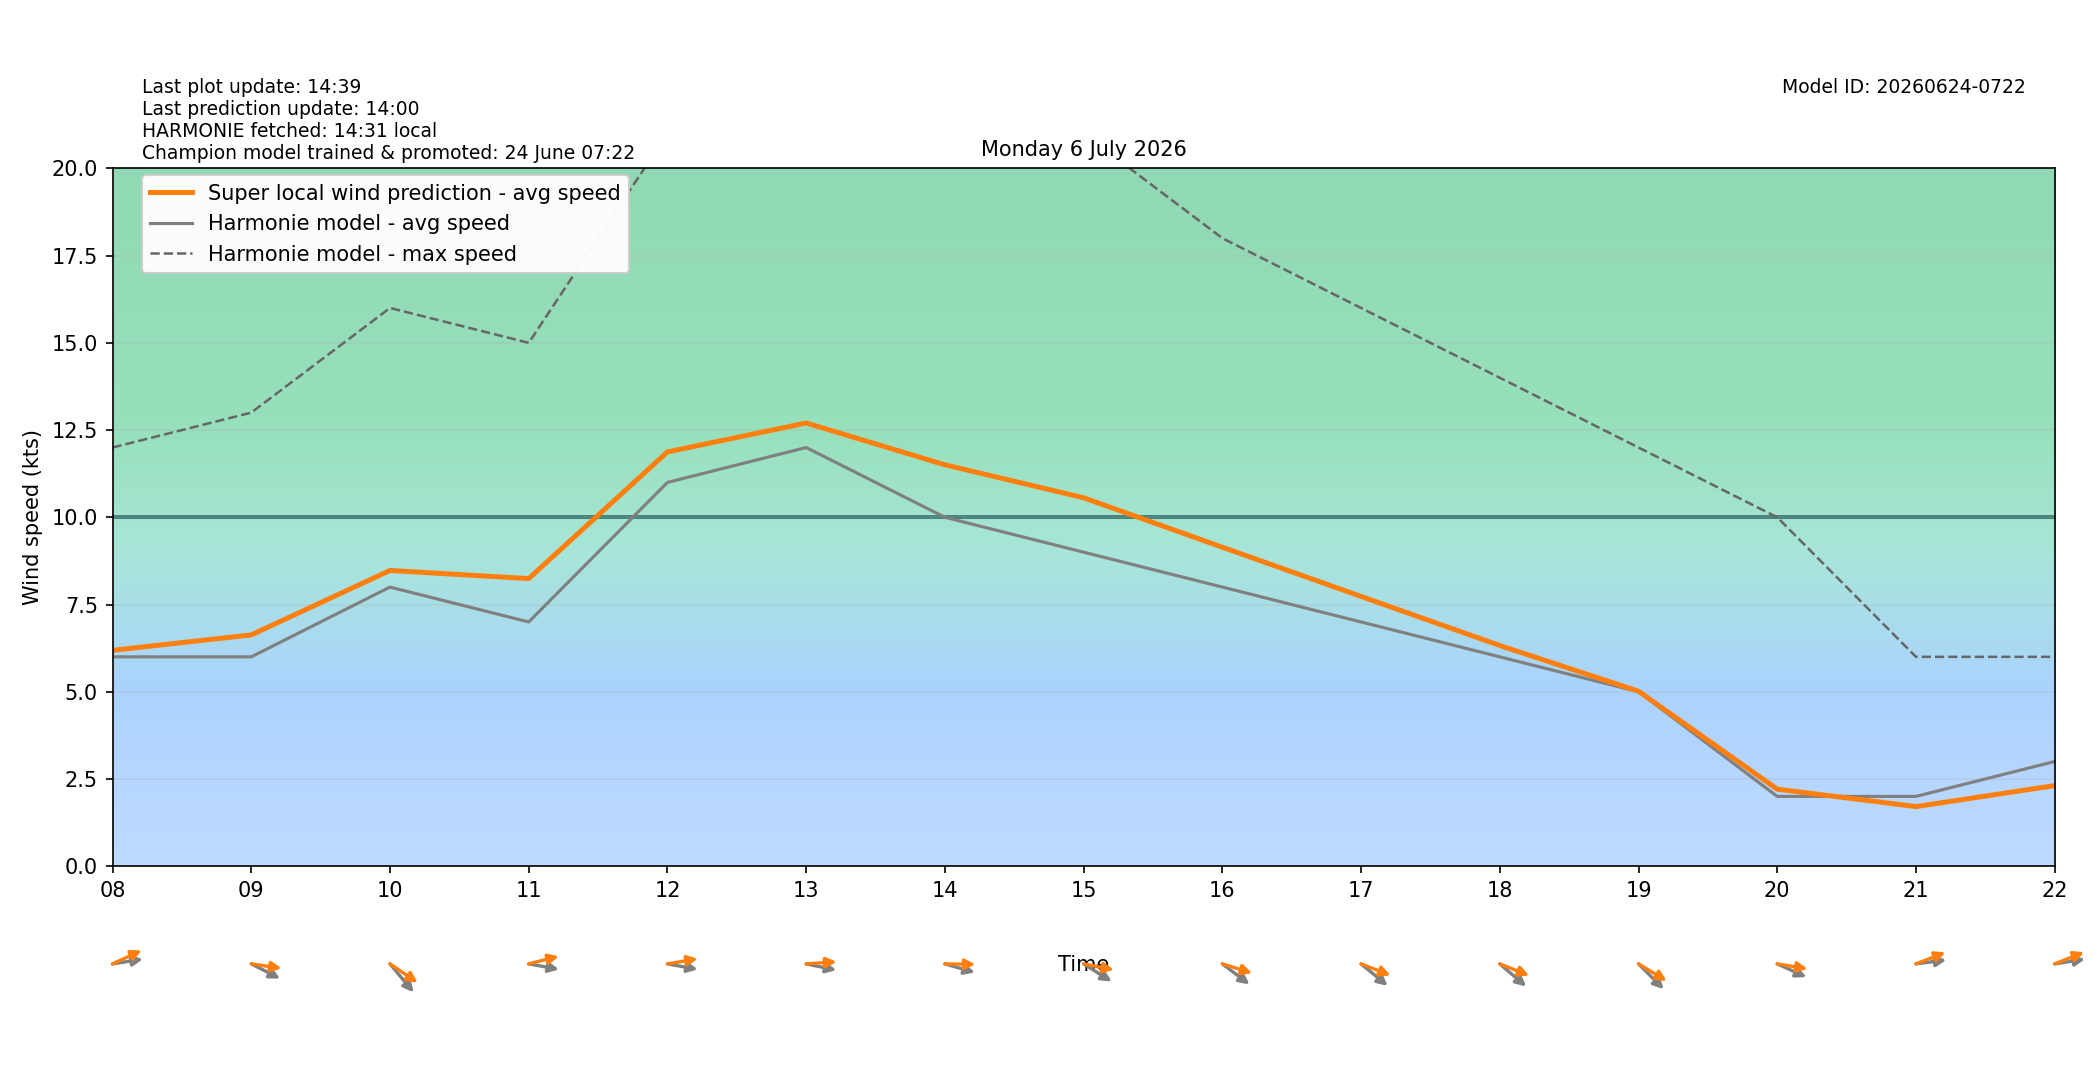

Values plotted in this chart, from the file beside it:
target_time_utc, target_time_local, hour_utc, hour_local, forecast_wind_speed, forecast_wind_min, forecast_wind_max, lstm_pred_wind_speed, delta_speed_lstm_minus_forecast, forecast_wind_dir_deg, lstm_pred_wind_dir_deg, delta_dir_lstm_minus_forecast
2026-07-05T22:00:00Z, 2026-07-06T00:00:00+0200, 22, 00, 5.0, 5.0, 7.0, 3.341, -1.659, 231.0, 231.2, 0.2057
2026-07-05T23:00:00Z, 2026-07-06T01:00:00+0200, 23, 01, 5.0, 5.0, 8.0, 3.46, -1.54, 227.0, 222.3, -4.729
2026-07-06T00:00:00Z, 2026-07-06T02:00:00+0200, 00, 02, 6.0, 6.0, 9.0, 4.002, -1.998, 194.0, 188.9, -5.062
2026-07-06T01:00:00Z, 2026-07-06T03:00:00+0200, 01, 03, 7.0, 7.0, 11.0, 5.352, -1.648, 218.0, 214.1, -3.928
2026-07-06T02:00:00Z, 2026-07-06T04:00:00+0200, 02, 04, 7.0, 7.0, 12.0, 5.712, -1.288, 222.0, 214.6, -7.399
2026-07-06T03:00:00Z, 2026-07-06T05:00:00+0200, 03, 05, 7.0, 7.0, 11.0, 5.857, -1.143, 240.0, 230.4, -9.6
2026-07-06T04:00:00Z, 2026-07-06T06:00:00+0200, 04, 06, 7.0, 7.0, 13.0, 6.389, -0.6106, 245.0, 234.1, -10.9
2026-07-06T05:00:00Z, 2026-07-06T07:00:00+0200, 05, 07, 7.0, 7.0, 13.0, 6.703, -0.2972, 256.0, 245.4, -10.63
2026-07-06T06:00:00Z, 2026-07-06T08:00:00+0200, 06, 08, 6.0, 6.0, 12.0, 6.186, 0.1864, 264.0, 252.7, -11.33
2026-07-06T07:00:00Z, 2026-07-06T09:00:00+0200, 07, 09, 6.0, 6.0, 13.0, 6.629, 0.6286, 289.0, 275.6, -13.36
2026-07-06T08:00:00Z, 2026-07-06T10:00:00+0200, 08, 10, 8.0, 8.0, 16.0, 8.476, 0.4762, 309.0, 294.5, -14.5
2026-07-06T09:00:00Z, 2026-07-06T11:00:00+0200, 09, 11, 7.0, 7.0, 15.0, 8.242, 1.242, 277.0, 260.4, -16.63
2026-07-06T10:00:00Z, 2026-07-06T12:00:00+0200, 10, 12, 11.0, 11.0, 21.0, 11.87, 0.8745, 277.0, 263.5, -13.5
2026-07-06T11:00:00Z, 2026-07-06T13:00:00+0200, 11, 13, 12.0, 12.0, 22.0, 12.7, 0.7031, 278.0, 267.3, -10.67
2026-07-06T12:00:00Z, 2026-07-06T14:00:00+0200, 12, 14, 10.0, 10.0, 22.0, 11.5, 1.505, 281.0, 270.7, -10.32
2026-07-06T13:00:00Z, 2026-07-06T15:00:00+0200, 13, 15, 9.0, 9.0, 21.0, 10.56, 1.56, 293.0, 277.7, -15.31
2026-07-06T14:00:00Z, 2026-07-06T16:00:00+0200, 14, 16, 8.0, 8.0, 18.0, 9.143, 1.143, 297.0, 281.8, -15.22
2026-07-06T15:00:00Z, 2026-07-06T17:00:00+0200, 15, 17, 7.0, 7.0, 16.0, 7.732, 0.7317, 299.0, 284.8, -14.24
2026-07-06T16:00:00Z, 2026-07-06T18:00:00+0200, 16, 18, 6.0, 6.0, 14.0, 6.325, 0.3251, 300.0, 285, -14.98
2026-07-06T17:00:00Z, 2026-07-06T19:00:00+0200, 17, 19, 5.0, 5.0, 12.0, 5.015, 0.01537, 304.0, 292.3, -11.72
2026-07-06T18:00:00Z, 2026-07-06T20:00:00+0200, 18, 20, 2.0, 2.0, 10.0, 2.207, 0.2071, 287.0, 276.3, -10.69
2026-07-06T19:00:00Z, 2026-07-06T21:00:00+0200, 19, 21, 2.0, 2.0, 6.0, 1.708, -0.2921, 265.0, 255.3, -9.69
2026-07-06T20:00:00Z, 2026-07-06T22:00:00+0200, 20, 22, 3.0, 3.0, 6.0, 2.31, -0.6899, 264.0, 255, -9.03
2026-07-06T21:00:00Z, 2026-07-06T23:00:00+0200, 21, 23, 3.0, 3.0, 6.0, 2.075, -0.9249, 228.0, 218.6, -9.408
